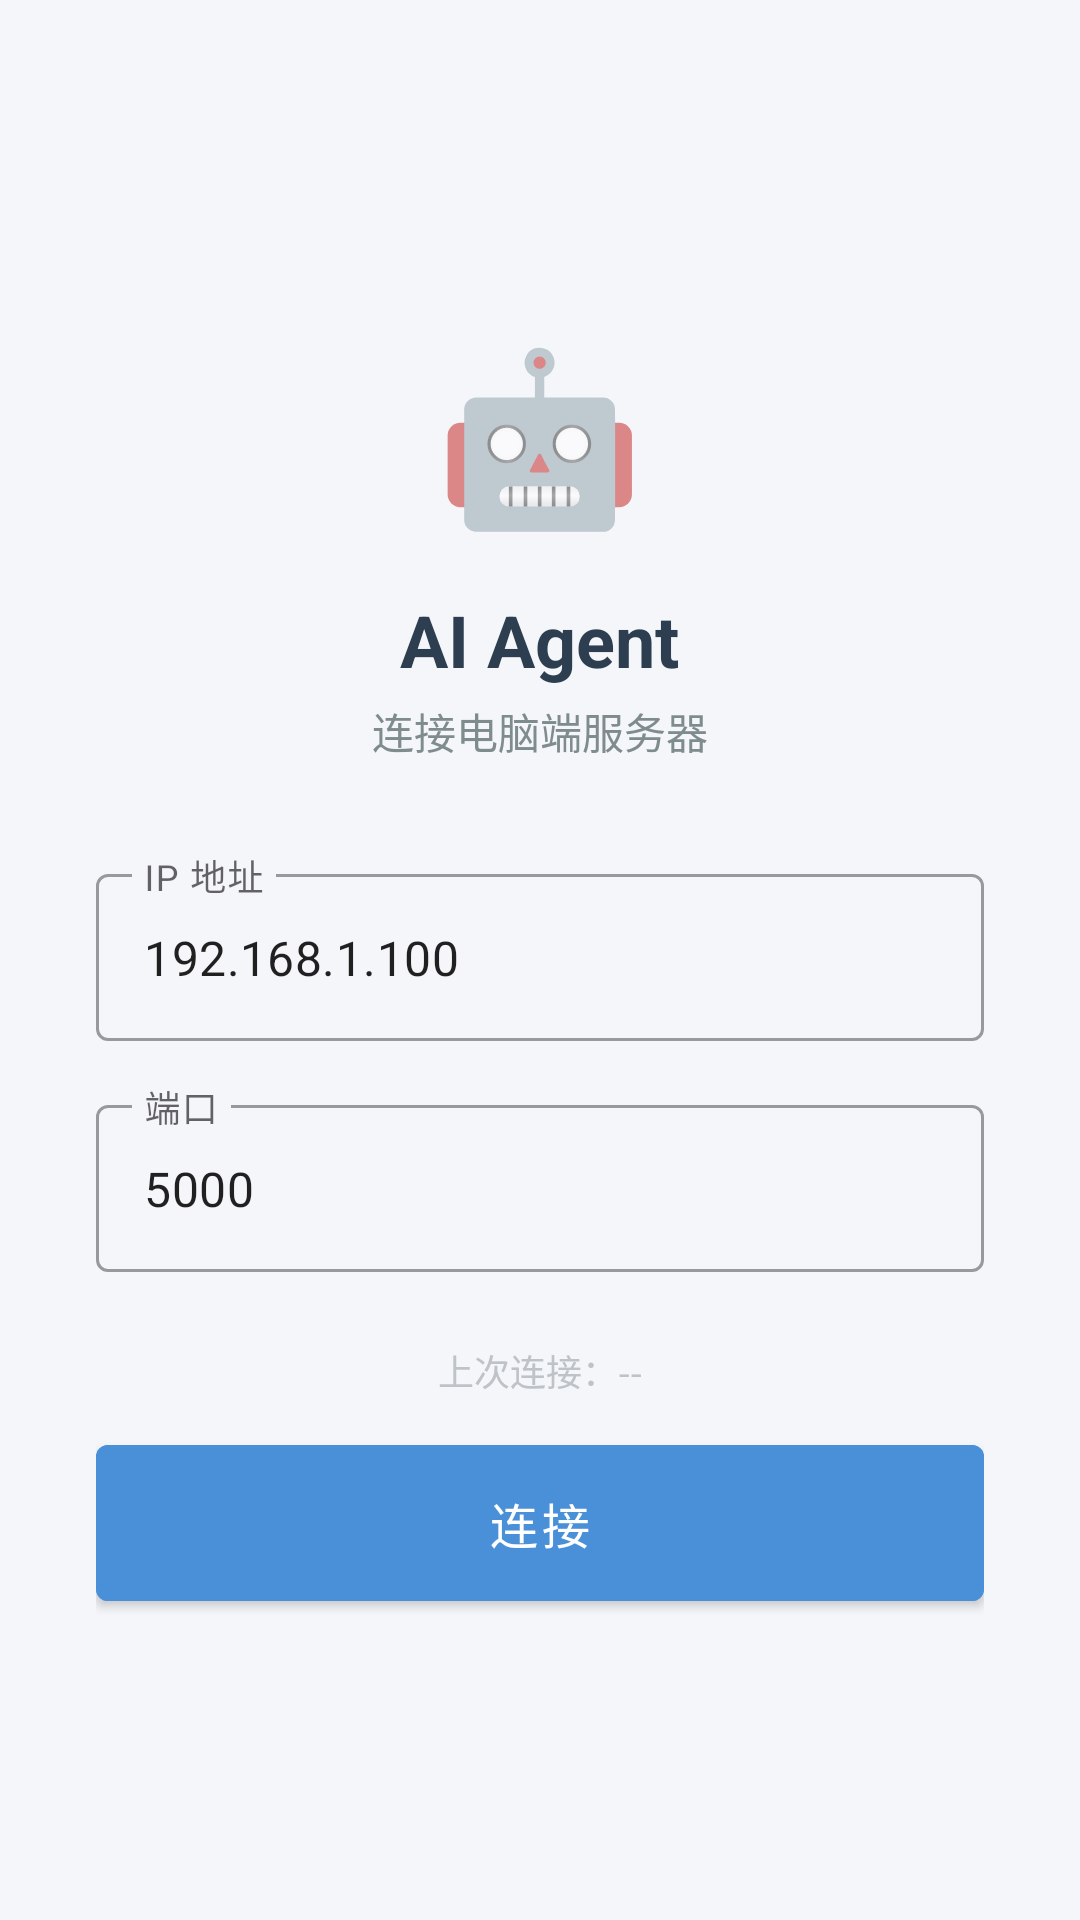

Android layout source for this screen:
<!-- AndroidManifest.xml: activity theme Theme.Agent -->
<!-- res/layout/activity_setup.xml -->
<?xml version="1.0" encoding="utf-8"?>
<LinearLayout xmlns:android="http://schemas.android.com/apk/res/android"
    android:layout_width="match_parent"
    android:layout_height="match_parent"
    android:orientation="vertical"
    android:gravity="center"
    android:padding="32dp"
    android:background="#F5F6FA">

    <TextView
        android:layout_width="wrap_content"
        android:layout_height="wrap_content"
        android:text="🤖"
        android:textSize="56sp"
        android:layout_marginBottom="16dp" />

    <TextView
        android:layout_width="wrap_content"
        android:layout_height="wrap_content"
        android:text="AI Agent"
        android:textSize="24sp"
        android:textColor="#2C3E50"
        android:textStyle="bold"
        android:layout_marginBottom="4dp" />

    <TextView
        android:layout_width="wrap_content"
        android:layout_height="wrap_content"
        android:text="连接电脑端服务器"
        android:textSize="14sp"
        android:textColor="#7F8C8D"
        android:layout_marginBottom="32dp" />

    
    <com.google.android.material.textfield.TextInputLayout
        android:layout_width="match_parent"
        android:layout_height="wrap_content"
        android:layout_marginBottom="16dp"
        android:hint="IP 地址"
        style="@style/Widget.MaterialComponents.TextInputLayout.OutlinedBox">

        <com.google.android.material.textfield.TextInputEditText
            android:id="@+id/ipInput"
            android:layout_width="match_parent"
            android:layout_height="wrap_content"
            android:inputType="textUri"
            android:text="192.168.1.100"
            android:textSize="16sp" />
    </com.google.android.material.textfield.TextInputLayout>

    
    <com.google.android.material.textfield.TextInputLayout
        android:layout_width="match_parent"
        android:layout_height="wrap_content"
        android:layout_marginBottom="24dp"
        android:hint="端口"
        style="@style/Widget.MaterialComponents.TextInputLayout.OutlinedBox">

        <com.google.android.material.textfield.TextInputEditText
            android:id="@+id/portInput"
            android:layout_width="match_parent"
            android:layout_height="wrap_content"
            android:inputType="number"
            android:text="5000"
            android:textSize="16sp" />
    </com.google.android.material.textfield.TextInputLayout>

    
    <TextView
        android:id="@+id/lastServerText"
        android:layout_width="wrap_content"
        android:layout_height="wrap_content"
        android:text="上次连接：--"
        android:textSize="12sp"
        android:textColor="#BDC3C7"
        android:layout_marginBottom="16dp" />

    
    <Button
        android:id="@+id/connectBtn"
        android:layout_width="match_parent"
        android:layout_height="52dp"
        android:text="连接"
        android:textSize="16sp"
        android:textColor="#FFFFFF"
        android:backgroundTint="#4a90d9"
        android:enabled="true"
        android:insetTop="0dp"
        android:insetBottom="0dp" />

</LinearLayout>
<!-- resources referenced by this layout -->
<resources>
  <style name="Theme.Agent" parent="Theme.MaterialComponents.Light.NoActionBar">
          <item name="colorPrimary">#4a90d9</item>
          <item name="colorPrimaryDark">#3a7bc8</item>
          <item name="colorSecondary">#4a90d9</item>
          <item name="android:statusBarColor">#3a7bc8</item>
      </style>
</resources>
